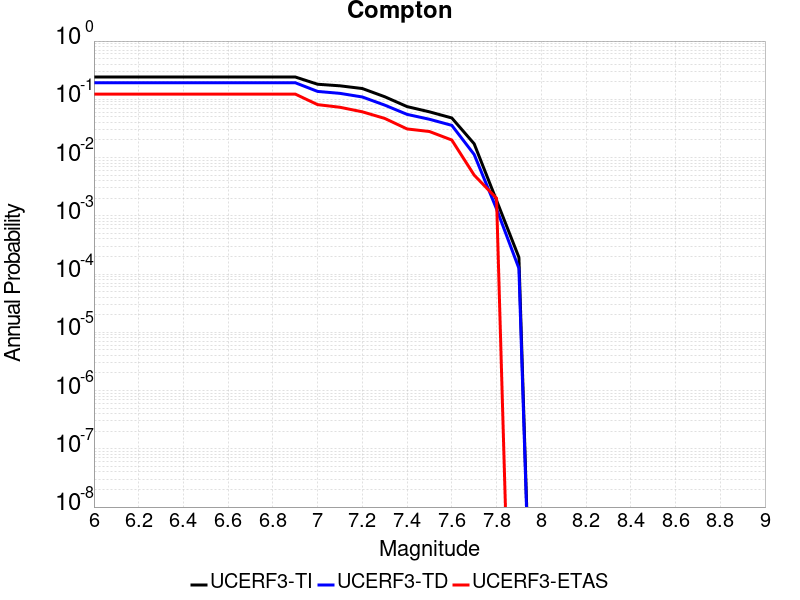

The data file committed next to this chart (first rows):
Magnitude, UCERF3-TI Prob, UCERF3-TD Prob, UCERF3-ETAS Prob
6.0, 0.2417, 0.1926, 0.123
6.1, 0.2417, 0.1926, 0.123
6.2, 0.2417, 0.1926, 0.123
6.3, 0.2417, 0.1926, 0.123
6.4, 0.2417, 0.1926, 0.123
6.5, 0.2417, 0.1926, 0.123
6.6, 0.2417, 0.1926, 0.123
6.7, 0.2417, 0.1926, 0.123
6.8, 0.2417, 0.1926, 0.123
6.9, 0.2417, 0.1926, 0.123
7.0, 0.1814, 0.1366, 0.081
7.1, 0.1705, 0.1265, 0.073
7.2, 0.1531, 0.1096, 0.061
7.3, 0.1107, 0.07952, 0.047
7.4, 0.07498, 0.05512, 0.031
7.5, 0.06097, 0.04545, 0.028
7.6, 0.04782, 0.03572, 0.02
7.7, 0.01724, 0.01129, 0.005
7.8, 0.001839, 0.001315, 0.002
7.9, 1.935879E-4, 1.2550644E-4, 0.0
